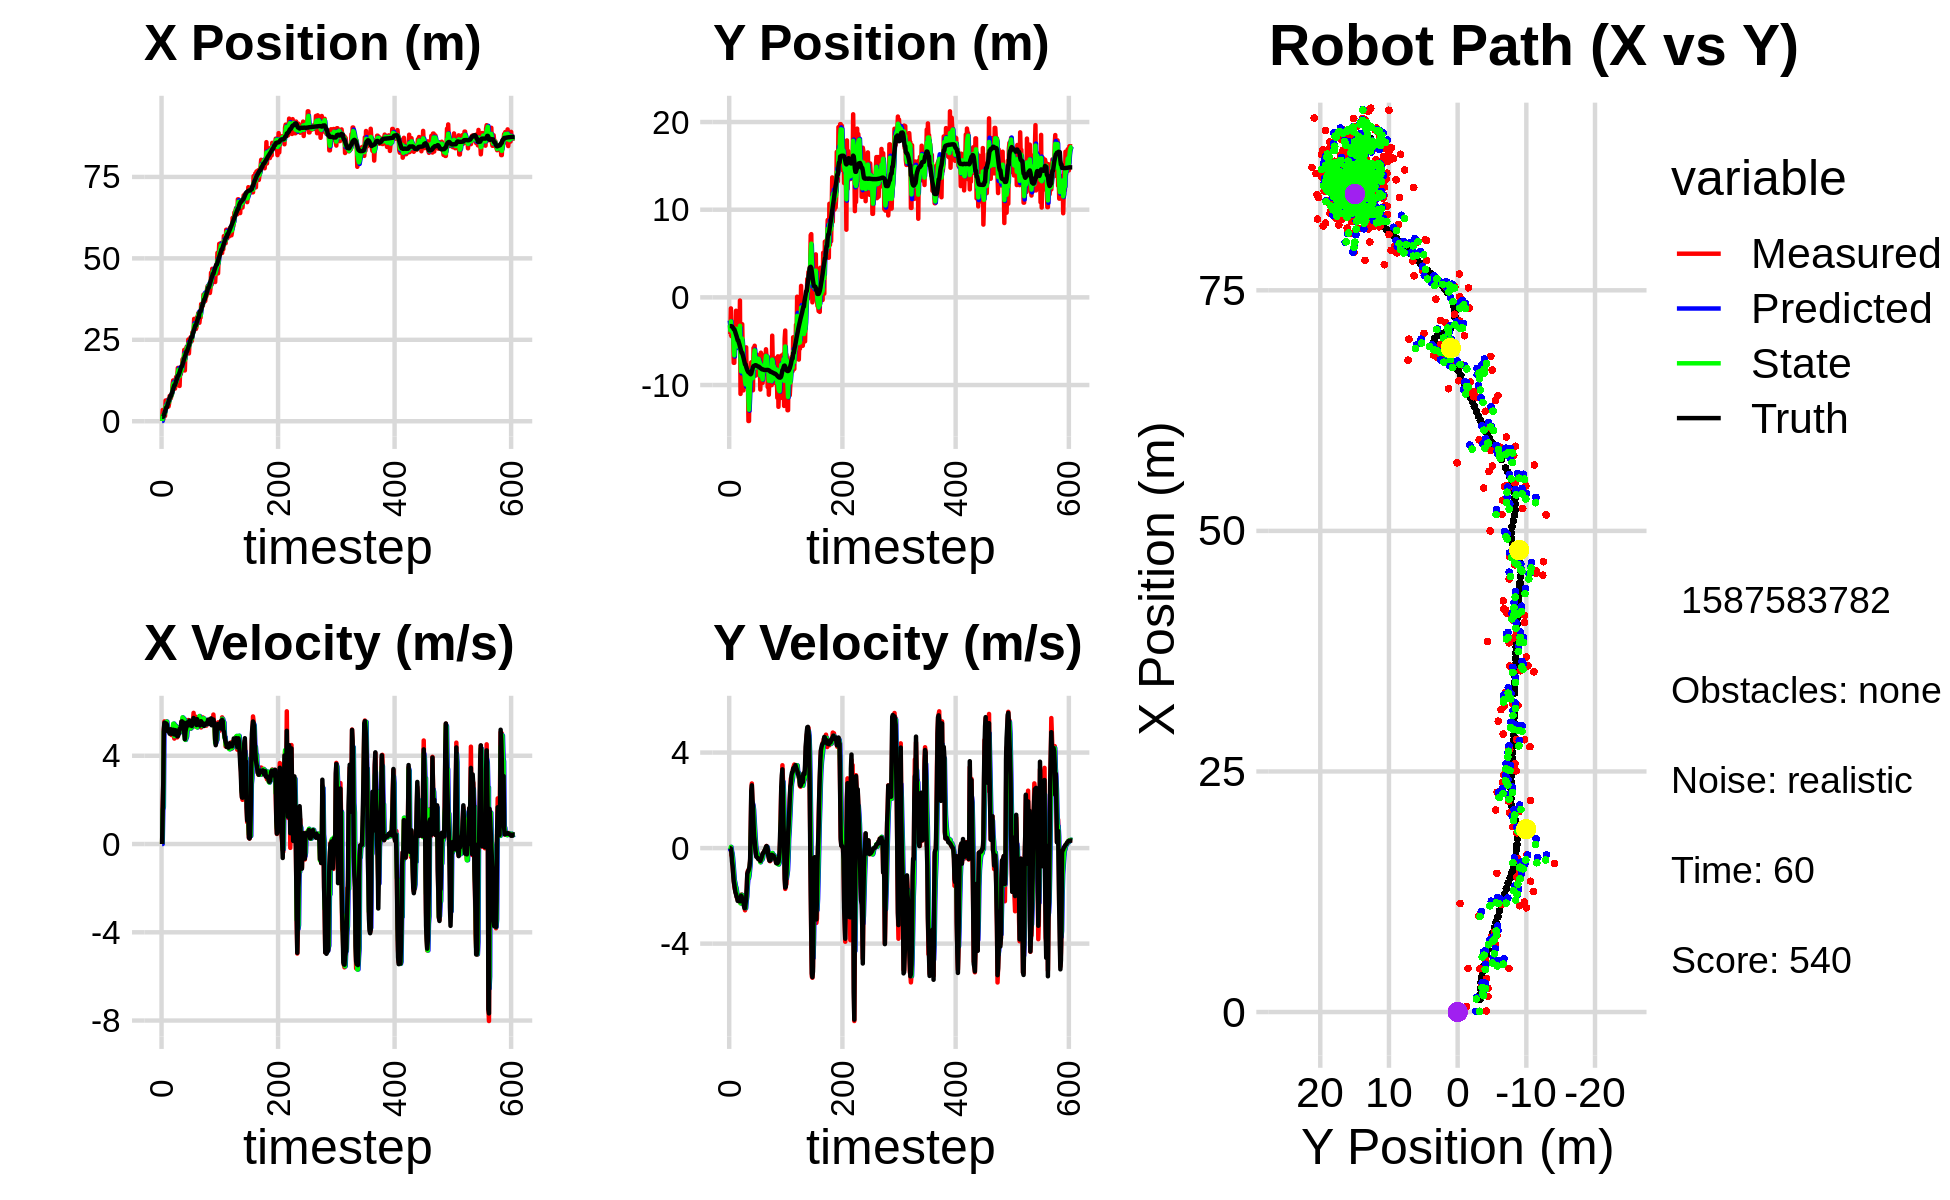

Data behind this chart, as committed beside it:
1.040771007775204982e-01, -4.174363969988833745e+00, 0.000000000000000000e+00, 0.000000000000000000e+00, 0.000000000000000000e+00, 0.000000000000000000e+00, 0.000000000000000000e+00, 0.000000000000000000e+00, 6.337141611002067298e-02, -2.651682731109845204e+00, 0.000000000000000000e+00, 0.000000000000000000e+00, 1.332398653301763547e+00, -3.281544922859712887e+00, 0.000000000000000000e+00, 0.000000000000000000e+00, 0.000000000000000000e+00, -5.060109542682766914e-04
1.040771007775204982e-01, -4.174363969988833745e+00, 0.000000000000000000e+00, 0.000000000000000000e+00, 6.337141611002067298e-02, -2.651682731109845204e+00, 0.000000000000000000e+00, 0.000000000000000000e+00, 7.519380563601194001e-02, -3.167641368650209621e+00, 8.345972385524350404e-04, -7.152373515707069473e-02, 1.332398653301763547e+00, -3.281544922859712887e+00, 0.000000000000000000e+00, 0.000000000000000000e+00, 0.000000000000000000e+00, -1.741698506521061063e-04
3.455785989964151206e+00, -4.213108062206946336e+00, 1.569999775103876782e+00, -9.332059435290118591e-04, 7.527726535986718759e-02, -3.174793742165916477e+00, 8.345972385524350404e-04, -7.152373515707069473e-02, 1.689184418521361586e+00, -3.751177746109670252e+00, 1.542646450276267789e+00, -5.499447261051766678e-02, 1.332398653301763547e+00, -3.281544922859712887e+00, 1.600000000000000089e+00, -1.000000000000000021e-03, 1.600000023841857910e+00, 5.943987052887678146e-04
5.649470096587275725e-01, -1.256716991981198239e+00, 2.759707899591406388e+00, -4.015291135104226417e-02, 1.843449063548988409e+00, -3.756677193370721923e+00, 1.542646450276267789e+00, -5.499447261051766678e-02, 1.362524675710658606e+00, -2.734376487822676616e+00, 1.677429702290449631e+00, 5.070484964535870720e-02, 1.428853273543348790e+00, -3.281667974306385016e+00, 2.799999999999999822e+00, -1.899999999999999953e-02, 2.799999952316284180e+00, 1.454866956919431686e-02
2.466980278766956580e+00, -4.422921849168663044e+00, 5.157117826451367293e+00, -3.028045262333832754e-01, 1.530267645939703547e+00, -2.729306002858140623e+00, 1.677429702290449631e+00, 5.070484964535870720e-02, 1.953699098295368586e+00, -3.632007033457223422e+00, 5.099550148173194408e+00, -1.187358338469218788e-01, 1.808541536528041727e+00, -3.287360621606558286e+00, 5.195999999999999730e+00, -2.069999999999999896e-01, 5.199999809265136719e+00, 5.864850804209709167e-02
2.633043796329460839e+00, -3.448496927110165089e+00, 5.559424814262946768e+00, -3.264263206046182919e-01, 2.463654113112688115e+00, -3.643880616841915554e+00, 5.099550148173194408e+00, -1.187358338469218788e-01, 2.551402553259254802e+00, -3.557800982953376767e+00, 5.104368940955310130e+00, -2.161754916049004605e-01, 2.420914888433248979e+00, -3.321443055241813713e+00, 5.501999999999999780e+00, -5.669999999999999485e-01, 5.532000064849853516e+00, 5.864850804209709167e-02
1.618764996832297243e+00, -4.413662135930796815e+00, 5.369047012293690635e+00, -6.724973933805777904e-01, 3.061839447354786081e+00, -3.579418532113866736e+00, 5.104368940955310130e+00, -2.161754916049004605e-01, 2.450821392527391396e+00, -4.021127218433270478e+00, 5.337922612779735232e+00, -4.233246904356152696e-01, 3.051892519140763316e+00, -3.397059500773771390e+00, 5.480999999999999872e+00, -7.500000000000000000e-01, 5.532000064849853516e+00, 1.246055886149406433e-01
6.370153427690186554e+00, -3.962282539693388284e+00, 5.522459162009277556e+00, -1.031682677394214265e+00, 2.984613653805364919e+00, -4.063459687476831839e+00, 5.337922612779735232e+00, -4.233246904356152696e-01, 4.427209216412823167e+00, -4.017550403484877464e+00, 5.389188839513889384e+00, -7.197259023782303089e-01, 3.574773073418835878e+00, -3.489746333686985835e+00, 5.442999999999999616e+00, -1.064000000000000057e+00, 5.546000003814697266e+00, 1.846869140863418579e-01
4.528054506143243785e+00, -7.465646103982397364e+00, 5.549574453885426806e+00, -1.296465592642078946e+00, 4.966128100364212372e+00, -4.089522993722700228e+00, 5.389188839513889384e+00, -7.197259023782303089e-01, 4.779389584694287763e+00, -5.785464552121231563e+00, 5.536351835601348803e+00, -1.028925515903679200e+00, 4.204766512449408467e+00, -3.633865670464638598e+00, 5.466000000000000192e+00, -1.389000000000000012e+00, 5.639999866485595703e+00, 2.294993400573730469e-01
4.528054506143243785e+00, -7.465646103982397364e+00, 5.468800397002095970e+00, -1.581919528141598086e+00, 5.333024768254422732e+00, -5.888357103711599372e+00, 5.536351835601348803e+00, -1.028925515903679200e+00, 4.986038012057649738e+00, -6.616702837018467065e+00, 5.550405428705977862e+00, -1.350894695056198191e+00, 4.204766512449408467e+00, -3.633865670464638598e+00, 5.429999999999999716e+00, -1.524999999999999911e+00, 5.639999866485595703e+00, 2.815771102905273438e-01
4.499377787567927278e+00, -3.242178247931443380e+00, 5.123358514908384009e+00, -1.715693798037391415e+00, 5.541078554928247968e+00, -6.751792306524087017e+00, 5.550405428705977862e+00, -1.350894695056198191e+00, 5.108188777469380604e+00, -5.047353635721146148e+00, 5.184457799591582372e+00, -1.446687405087295986e+00, 4.817567110127805030e+00, -3.808089480522188541e+00, 5.179999999999999716e+00, -1.695000000000000062e+00, 5.449999809265136719e+00, 3.231390118598937988e-01
6.638525247788200190e+00, -5.525898620929962313e+00, 5.190683884318439745e+00, -1.738239500902277523e+00, 5.626634557428539019e+00, -5.192022376229875391e+00, 5.184457799591582372e+00, -1.446687405087295986e+00, 6.056239581561666974e+00, -5.349632167339912314e+00, 5.199666561989164215e+00, -1.597471133635694374e+00, 5.420071840579807620e+00, -4.007362888537707946e+00, 5.113000000000000433e+00, -1.858000000000000096e+00, 5.440000057220458984e+00, 3.231390118598937988e-01
4.531721234388571773e+00, -1.527562962352266629e+00, 5.192515972770365806e+00, -1.910985815776176766e+00, 6.576206237760583662e+00, -5.509379280703481818e+00, 5.199666561989164215e+00, -1.597471133635694374e+00, 5.719605423212229312e+00, -3.586744203841004008e+00, 5.136951603076813200e+00, -1.658933877485328168e+00, 6.009660005970040686e+00, -4.222694025084476444e+00, 5.091999999999999638e+00, -1.915000000000000036e+00, 5.440000057220458984e+00, 3.526433408260345459e-01
5.482723712921933057e+00, -4.029995099856965801e+00, 5.103036234087930723e+00, -1.980832386398666323e+00, 6.233300583519910454e+00, -3.752637591589536914e+00, 5.136951603076813200e+00, -1.658933877485328168e+00, 5.910744251350158684e+00, -3.886078201941882693e+00, 5.151409256140567550e+00, -1.820778669488112511e+00, 6.505231142609160244e+00, -4.414871023353936330e+00, 5.097000000000000419e+00, -2.039000000000000146e+00, 5.488999843597412109e+00, 3.702644407749176025e-01
7.775935888275925301e+00, -4.897292555915439216e+00, 5.176645774599164973e+00, -2.109606652970466012e+00, 6.425885176964215795e+00, -4.068156068890694144e+00, 5.151409256140567550e+00, -1.820778669488112511e+00, 6.994646268488415863e+00, -4.476840812503941613e+00, 5.164056685724975893e+00, -1.967987453981486334e+00, 7.087813616107206727e+00, -4.651482032042483006e+00, 4.998999999999999666e+00, -2.060999999999999943e+00, 5.407000064849853516e+00, 3.869755864143371582e-01
7.068542004000776480e+00, -5.463478730045688181e+00, 5.148576945049049947e+00, -2.161761475367492746e+00, 7.511051937060913453e+00, -4.673639557902090402e+00, 5.164056685724975893e+00, -1.967987453981486334e+00, 7.322468688589594876e+00, -5.048165603220478914e+00, 5.154901140791906755e+00, -2.083891666776814144e+00, 7.669438601035481362e+00, -4.894685432828148386e+00, 5.201999999999999957e+00, -2.212000000000000188e+00, 5.652999877929687500e+00, 3.975221812725067139e-01
7.068542004000776480e+00, -5.463478730045688181e+00, 5.108127164501299333e+00, -2.175256623845723158e+00, 7.837958802668785196e+00, -5.256554769898160728e+00, 5.154901140791906755e+00, -2.083891666776814144e+00, 7.516717693780031517e+00, -5.358540312843643960e+00, 5.087134273450596211e+00, -2.129739836353399252e+00, 7.669438601035481362e+00, -4.894685432828148386e+00, 5.200999999999999623e+00, -2.213999999999999968e+00, 5.652999877929687500e+00, 4.025838673114776611e-01
7.961823613182955839e+00, -5.734320208855200995e+00, 4.940327094305829725e+00, -2.099664861091988133e+00, 8.025431121125091494e+00, -5.571514296478984107e+00, 5.087134273450596211e+00, -2.129739836353399252e+00, 7.987409289344231667e+00, -5.647982215523382088e+00, 5.087925990593534564e+00, -2.120497005893353659e+00, 8.259782076353987534e+00, -5.145858810026522789e+00, 5.001999999999999780e+00, -2.125999999999999890e+00, 5.435999870300292969e+00, 4.018750786781311035e-01
8.317859500847418985e+00, -5.342868702648780221e+00, 5.043403952517275357e+00, -2.143473065092849961e+00, 8.496201888403584590e+00, -5.860031916112717454e+00, 5.087925990593534564e+00, -2.120497005893353659e+00, 8.421635692549026331e+00, -5.612520973939828295e+00, 5.050837930765763595e+00, -2.119366908779886760e+00, 8.738515138903183654e+00, -5.349303529058433426e+00, 5.000000000000000000e+00, -2.133000000000000007e+00, 5.435999870300292969e+00, 4.018750786781311035e-01
1.127798211596132205e+01, -3.613071898898538858e-01, 5.167014950292425191e+00, -2.215590880177252586e+00, 8.926719485625602246e+00, -5.824457664817816571e+00, 5.050837930765763595e+00, -2.119366908779886760e+00, 9.930725760513174905e+00, -3.239214835734771203e+00, 5.105442425138025264e+00, -2.004007672089731074e+00, 9.318925142703202269e+00, -5.597566173795184952e+00, 5.173000000000000043e+00, -2.229999999999999982e+00, 5.633999824523925781e+00, 4.050807654857635498e-01
1.252913808870657597e+01, -1.101365475490905155e+01, 5.395365333478626013e+00, -2.299620671657216953e+00, 1.044127000302697716e+01, -3.439615602943744133e+00, 5.105442425138025264e+00, -2.004007672089731074e+00, 1.130858417313457487e+01, -7.073418715146019053e+00, 5.451363681819549001e+00, -2.313343004937289393e+00, 9.912411928631399860e+00, -5.851752326402331228e+00, 5.179999999999999716e+00, -2.146999999999999797e+00, 5.607999801635742188e+00, 4.029048085212707520e-01
1.143053525738717546e+01, -9.706388519273023263e+00, 4.904099741048571381e+00, -1.953879391311836855e+00, 1.185372054131653030e+01, -7.304753015639747993e+00, 5.451363681819549001e+00, -2.313343004937289393e+00, 1.163238752352462235e+01, -8.437456899039457170e+00, 5.458152373324643314e+00, -2.214597029401125017e+00, 1.050685048159805035e+01, -6.093215511713548693e+00, 5.081999999999999851e+00, -1.987000000000000099e+00, 5.455999851226806641e+00, 3.791414499282836914e-01
1.000327301100188038e+01, -3.063594148707704967e+00, 4.780042824136423008e+00, -1.943396260342928672e+00, 1.217820276085708642e+01, -8.658916601979569805e+00, 5.458152373324643314e+00, -2.214597029401125017e+00, 1.127075818637198168e+01, -5.976986439950214169e+00, 4.889744422528404577e+00, -1.958694275504477167e+00, 1.108508610799739813e+01, -6.323947237137780952e+00, 4.964000000000000412e+00, -2.019000000000000128e+00, 5.359000205993652344e+00, 3.861526846885681152e-01
1.000327301100188038e+01, -3.063594148707704967e+00, 5.122749317815205039e+00, -2.199559569579819573e+00, 1.175973262862482294e+01, -6.172855867500661731e+00, 4.889744422528404577e+00, -1.958694275504477167e+00, 1.103101399368605051e+01, -4.700992633793546815e+00, 4.891556912278707259e+00, -1.982928781748426239e+00, 1.108508610799739813e+01, -6.323947237137780952e+00, 5.161999999999999922e+00, -2.225999999999999979e+00, 5.620999813079833984e+00, 4.055670201778411865e-01
1.117752710003403926e+01, -6.403872714202749172e+00, 5.374403528012218878e+00, -2.328139652914496427e+00, 1.152016968491392035e+01, -4.899285511968389351e+00, 4.891556912278707259e+00, -1.982928781748426239e+00, 1.136336017839213675e+01, -5.625836842524417847e+00, 5.361068914149049291e+00, -2.177262193391384493e+00, 1.166508793832082347e+01, -6.571283385694114187e+00, 5.158000000000000362e+00, -2.233999999999999986e+00, 5.620999813079833984e+00, 4.087874293327331543e-01
1.359047889708400803e+01, -1.061559943942095430e+01, 5.131238725558103120e+00, -2.222803011213545954e+00, 1.189946706980704150e+01, -5.843563061863556563e+00, 5.361068914149049291e+00, -2.177262193391384493e+00, 1.260362161375779166e+01, -8.112033798182565647e+00, 5.326473215639667025e+00, -2.331660793511250773e+00, 1.224933552799881120e+01, -6.824263379977320021e+00, 5.016000000000000014e+00, -2.189000000000000057e+00, 5.472000122070312500e+00, 4.087874293327331543e-01
1.104817152027541205e+01, -8.988046811505562061e+00, 5.276179888148621266e+00, -2.355251234423088924e+00, 1.313626893532175899e+01, -8.345199877533691080e+00, 5.326473215639667025e+00, -2.331660793511250773e+00, 1.225609716587118569e+01, -8.652608585312595579e+00, 5.298607603099786623e+00, -2.358147633178627967e+00, 1.282399296799301069e+01, -7.079966113325547816e+00, 5.033999999999999808e+00, -2.416999999999999815e+00, 5.584000110626220703e+00, 4.198505282402038574e-01
1.402935600345096390e+01, -8.610029386040977784e+00, 4.834350626928515027e+00, -2.401552719084193654e+00, 1.278595792618116356e+01, -8.888423348630459131e+00, 5.298607603099786623e+00, -2.358147633178627967e+00, 1.328191135373056575e+01, -8.756888058265221986e+00, 5.257240259676139615e+00, -2.370634353770940894e+00, 1.339632344275409181e+01, -7.361249731274245534e+00, 4.883000000000000007e+00, -2.515000000000000124e+00, 5.493000030517578125e+00, 4.610590040683746338e-01
1.636711359050286774e+01, -1.009484963153096082e+01, 5.054213768198384749e+00, -2.604902629736634445e+00, 1.380763537969817989e+01, -8.993951493642315498e+00, 5.257240259676139615e+00, -2.370634353770940894e+00, 1.488611087547919887e+01, -9.524303765019208612e+00, 5.127292254632793700e+00, -2.505435272093767818e+00, 1.395817112932689597e+01, -7.649993703563463754e+00, 4.886000000000000121e+00, -2.508999999999999897e+00, 5.493000030517578125e+00, 4.758854508399963379e-01
1.636711359050286774e+01, -1.009484963153096082e+01, 5.107796274095364630e+00, -2.498201702703859439e+00, 1.539884010094247913e+01, -9.774847292228585616e+00, 5.127292254632793700e+00, -2.505435272093767818e+00, 1.581040890196259774e+01, -9.926928505083687071e+00, 5.107823039330096293e+00, -2.510822839400511430e+00, 1.395817112932689597e+01, -7.649993703563463754e+00, 4.942000000000000171e+00, -2.302000000000000046e+00, 5.452000141143798828e+00, 4.548862576484680176e-01
1.441696556730643763e+01, -5.702744291728087944e+00, 5.093825793711580729e+00, -2.074352617883128413e+00, 1.632119120589560879e+01, -1.017801078902373746e+01, 5.107823039330096293e+00, -2.510822839400511430e+00, 1.551804603932247240e+01, -8.034177687915518007e+00, 5.109881857898275648e+00, -2.198653202847908439e+00, 1.452793622016958608e+01, -7.924371526857809656e+00, 5.020999999999999908e+00, -2.125000000000000000e+00, 5.452000141143798828e+00, 3.867225348949432373e-01
1.082967495951925940e+01, -1.001492552613273013e+01, 5.308567174618965545e+00, -1.706133914697871123e+00, 1.602903422511230147e+01, -8.254043008200309117e+00, 5.109881857898275648e+00, -2.198653202847908439e+00, 1.383934097082231318e+01, -9.082219661203197347e+00, 5.049401120716336955e+00, -2.017971709971246419e+00, 1.501298642166231545e+01, -8.121586606589829671e+00, 5.222999999999999865e+00, -1.679000000000000048e+00, 5.486000061035156250e+00, 3.109656274318695068e-01
1.591085183668413094e+01, -8.766971544865052479e+00, 5.193212505630008913e+00, -1.078405683981715546e+00, 1.434428108289394643e+01, -9.284016832200322256e+00, 5.049401120716336955e+00, -2.017971709971246419e+00, 1.499706202948728517e+01, -9.017597701006481614e+00, 5.235852460487326887e+00, -1.572469861874915331e+00, 1.561831975012251306e+01, -8.309889600020362366e+00, 5.214000000000000412e+00, -1.080000000000000071e+00, 5.324999809265136719e+00, 2.047468721866607666e-01
1.442901158379904025e+01, -8.977852449728361606e+00, 5.167027780039796347e+00, -9.520198970894214741e-01, 1.552064727553601742e+01, -9.174844687193973058e+00, 5.235852460487326887e+00, -1.572469861874915331e+00, 1.504986118908514925e+01, -9.068702696135767738e+00, 5.257525020499048019e+00, -1.279602005623591499e+00, 1.622055935878207222e+01, -8.435501383003719766e+00, 5.232000000000000206e+00, -9.899999999999999911e-01, 5.324999809265136719e+00, 1.822055578231811523e-01
1.543506550860010584e+01, -1.410530309486200196e+01, 5.386336384949213851e+00, -9.924272965393002854e-01, 1.557561369113505378e+01, -9.196662896698127199e+00, 5.257525020499048019e+00, -1.279602005623591499e+00, 1.551440239185137671e+01, -1.153065547502149357e+01, 5.369591615178601174e+00, -1.271256389674473075e+00, 1.683973431623532235e+01, -8.547665879717822435e+00, 5.549999999999999822e+00, -9.459999999999999520e-01, 5.631000041961669922e+00, 1.822055578231811523e-01
1.543506550860010584e+01, -1.410530309486200196e+01, 5.544787452856906995e+00, -8.659537944902899742e-01, 1.605136155336923665e+01, -1.165778111398894090e+01, 5.369591615178601174e+00, -1.271256389674473075e+00, 1.580189121522808549e+01, -1.281480889101788101e+01, 5.382738247859503389e+00, -1.149077040819394213e+00, 1.683973431623532235e+01, -8.547665879717822435e+00, 5.562999999999999723e+00, -8.679999999999999938e-01, 5.631000041961669922e+00, 1.549229323863983154e-01
1.894634461425608762e+01, -9.589187072074407681e+00, 5.670995225442747589e+00, -7.989648690682562560e-01, 1.634016504001403547e+01, -1.292971659509982096e+01, 5.382738247859503389e+00, -1.149077040819394213e+00, 1.742480711209238109e+01, -1.133017631202657860e+01, 5.741549853761994449e+00, -9.029358035465075982e-01, 1.737050366476177388e+01, -8.630642221824052385e+00, 5.463000000000000078e+00, -7.630000000000000115e-01, 5.515999794006347656e+00, 1.399649828672409058e-01
1.926165938445834414e+01, -8.050316378993766619e+00, 5.390354817035874824e+00, -5.564508593416256366e-01, 1.799896209746858133e+01, -1.142046989238122912e+01, 5.741549853761994449e+00, -9.029358035465075982e-01, 1.851134574330296090e+01, -9.808855379947306830e+00, 5.715165517005961426e+00, -6.526338531350273087e-01, 1.799875569369617878e+01, -8.719137475403780257e+00, 5.501999999999999780e+00, -4.550000000000000155e-01, 5.520999908447265625e+00, 1.028664708137512207e-01
1.861992902169693664e+01, -8.608858363089940013e+00, 5.669581211559633793e+00, 5.880873329298844654e-01, 1.908286229500355802e+01, -9.874118765260810449e+00, 5.715165517005961426e+00, -6.526338531350273087e-01, 1.888823843033211602e+01, -9.245297721255063550e+00, 5.679309280894401901e+00, -4.834809567540443442e-02, 1.863224530289605241e+01, -8.773427770569847794e+00, 5.503999999999999559e+00, 8.359999999999999654e-01, 5.566999912261962891e+00, -1.033571437001228333e-01
2.191007638046928818e+01, -7.405498311760700503e+00, 5.208439058532054133e+00, 2.235707736193496942e+00, 1.945616935842155470e+01, -9.250132530822604338e+00, 5.679309280894401901e+00, -4.834809567540443442e-02, 2.046455606351277012e+01, -8.325497713124009991e+00, 5.657334877154731601e+00, 1.057823307859040440e+00, 1.926278996472244742e+01, -8.691016003905025045e+00, 5.033000000000000362e+00, 2.396999999999999797e+00, 5.574999809265136719e+00, -4.054625332355499268e-01
1.558229422593332636e+01, -9.547140882405699358e+00, 4.894876758481341739e+00, 2.705887986201337636e+00, 2.103028955122824328e+01, -8.219715382338105059e+00, 5.657334877154731601e+00, 1.057823307859040440e+00, 1.876730316196802661e+01, -8.818081878877164215e+00, 4.748634587215093461e+00, 1.783955466228752229e+00, 1.984841275259509885e+01, -8.435367391867798048e+00, 4.751000000000000334e+00, 2.629000000000000004e+00, 5.429999828338623047e+00, -5.049903988838195801e-01
2.070637857943730964e+01, -7.575284526291110154e+00, 5.051879928992840441e+00, 1.921597369655672738e+00, 1.924216662068953454e+01, -8.639686332254289169e+00, 4.748634587215093461e+00, 1.783955466228752229e+00, 1.988938624120619636e+01, -8.130003374274345163e+00, 4.720209436117555057e+00, 1.875833917342939250e+00, 2.030763363858126880e+01, -8.192796036998759135e+00, 5.084999999999999964e+00, 2.088999999999999968e+00, 5.497000217437744141e+00, -3.634726703166961670e-01
2.199068021792053429e+01, -1.059330563381432277e+01, 4.822885966857652029e+00, 1.834494310697235564e+00, 2.036140718481795275e+01, -7.942419982540051215e+00, 4.720209436117555057e+00, 1.875833917342939250e+00, 2.104723669548269172e+01, -9.206421345713787119e+00, 4.796623768801623555e+00, 1.788745715826355109e+00, 2.089956784307782911e+01, -7.974677847039273182e+00, 5.227000000000000313e+00, 1.703999999999999959e+00, 5.497000217437744141e+00, -3.634726703166961670e-01
2.284192311775922946e+01, -5.768754766164490455e+00, 5.200534649054522340e+00, 1.221230299941744146e+00, 2.152689907236285549e+01, -9.027546774131151253e+00, 4.796623768801623555e+00, 1.788745715826355109e+00, 2.211090731188840408e+01, -7.487101860760676075e+00, 4.872763670530993352e+00, 1.612304351496297583e+00, 2.151226353681849446e+01, -7.837844178960950536e+00, 5.331999999999999851e+00, 1.022000000000000020e+00, 5.428999900817871094e+00, -2.306488007307052612e-01
2.284192311775922946e+01, -5.768754766164490455e+00, 5.237608042100758254e+00, 6.184979933421512754e-01, 2.259818367894150271e+01, -7.325871425611046206e+00, 4.872763670530993352e+00, 1.612304351496297583e+00, 2.269039837201312437e+01, -6.604482546357163919e+00, 5.241573122230145820e+00, 1.193778096057420912e+00, 2.151226353681849446e+01, -7.837844178960950536e+00, 5.509000000000000341e+00, 4.919999999999999929e-01, 5.530000209808349609e+00, -1.175435185432434082e-01
2.099440443586249572e+01, -5.518206403149670258e+00, 5.504772974167710942e+00, 2.399521309566850502e-01, 2.321455568423613869e+01, -6.485104736751421406e+00, 5.241573122230145820e+00, 1.193778096057420912e+00, 2.228719048426589566e+01, -6.044042143639121178e+00, 5.286881612069306513e+00, 7.781265663536238719e-01, 2.215507626541876007e+01, -7.765630051839221615e+00, 5.522000000000000242e+00, 2.989999999999999880e-01, 5.530000209808349609e+00, -4.356225579977035522e-02
2.506922984179537295e+01, -8.504503713637109996e+00, 5.620938895062174367e+00, 2.616938327039538409e-02, 2.281587864547282507e+01, -5.966229487003758436e+00, 5.286881612069306513e+00, 7.781265663536238719e-01, 2.376155091738477765e+01, -7.191110711804989286e+00, 5.558097455655986785e+00, 3.656600492881288966e-01, 2.266984677372205326e+01, -7.742497728239152721e+00, 5.514000000000000234e+00, 2.400000000000000050e-02, 5.513999938964843750e+00, -4.655662458389997482e-03
2.081360316333282157e+01, -8.914795444230655619e+00, 5.428562131959977499e+00, -1.932328130798421362e-01, 2.431736066295037801e+01, -7.154544706876176718e+00, 5.558097455655986785e+00, 3.656600492881288966e-01, 2.282425425763234017e+01, -8.004343104069194581e+00, 5.482050140188627907e+00, 6.090730227761442794e-02, 2.329446911852792468e+01, -7.741983697423023614e+00, 5.381000000000000227e+00, -1.910000000000000031e-01, 5.385000228881835938e+00, 3.558055683970451355e-02
2.388305523630213045e+01, -6.540741251084778440e+00, 5.258871038682670473e+00, -3.423086289740625565e-01, 2.337245927165120207e+01, -7.998252373841433283e+00, 5.482050140188627907e+00, 6.090730227761442794e-02, 2.359259469968423417e+01, -7.312152635436006243e+00, 5.274873487006003892e+00, -8.758597953739261088e-02, 2.391448235520830679e+01, -7.765600012337654512e+00, 5.597999999999999865e+00, -3.649999999999999911e-01, 5.610000133514404297e+00, 6.499996036291122437e-02
2.388305523630213045e+01, -6.540741251084778440e+00, 5.496368357543079952e+00, -3.577677229518618773e-01, 2.412008204838483394e+01, -7.320911233389745476e+00, 5.274873487006003892e+00, -8.758597953739261088e-02, 2.403551925178264526e+01, -6.954832602644989592e+00, 5.280301333154079124e+00, -1.920078936018664306e-01, 2.455789017745874503e+01, -7.807441995767721465e+00, 5.588000000000000078e+00, -3.840000000000000080e-01, 5.600999832153320312e+00, 6.499996036291122437e-02
2.581186676029860294e+01, -8.348682628390397653e+00, 5.239971848501070895e+00, -3.697319874116616334e-01, 2.456354938509805308e+01, -6.974033392005176246e+00, 5.280301333154079124e+00, -1.920078936018664306e-01, 2.509078949464999297e+01, -7.632607435486118419e+00, 5.236282358264041648e+00, -3.095967090302640945e-01, 2.519814133675760104e+01, -7.853244111767625490e+00, 5.488000000000000433e+00, -4.050000000000000266e-01, 5.502999782562255859e+00, 7.044316828250885010e-02
2.464705872554777599e+01, -6.735698268445833747e+00, 5.580864345798748793e+00, -4.246922653491569388e-01, 2.561441773047639714e+01, -7.663567106389145067e+00, 5.236282358264041648e+00, -3.095967090302640945e-01, 2.522746668257221714e+01, -7.223961346450894716e+00, 5.266240373405001840e+00, -3.384599264127014506e-01, 2.572532296194230028e+01, -7.894257352270803274e+00, 5.535000000000000142e+00, -4.520000000000000129e-01, 5.552999973297119141e+00, 7.595155388116836548e-02
2.464705872554777599e+01, -6.735698268445833747e+00, 5.397025442942482876e+00, -4.529582430294036288e-01, 2.575409071991271759e+01, -7.257807339092164689e+00, 5.266240373405001840e+00, -3.384599264127014506e-01, 2.528645147915645452e+01, -7.011424219468795016e+00, 5.365082224309166037e+00, -3.778097121600887953e-01, 2.572532296194230028e+01, -7.894257352270803274e+00, 5.347000000000000419e+00, -4.540000000000000147e-01, 5.366000175476074219e+00, 8.373115956783294678e-02
2.731567090769643968e+01, -7.582317368342028630e+00, 5.510476789103962325e+00, -4.760336919599598704e-01, 2.582295970158737219e+01, -7.049205190684803668e+00, 5.365082224309166037e+00, -3.778097121600887953e-01, 2.647054645742079515e+01, -7.305149811689356731e+00, 5.335603712428422796e+00, -4.371850148120146606e-01, 2.635004448915458042e+01, -7.946859167090908116e+00, 5.546999999999999709e+00, -4.819999999999999840e-01, 5.567999839782714844e+00, 8.617308735847473145e-02
2.725274759607055231e+01, -7.496359215556629429e+00, 5.587313108404972972e+00, -5.150280706742894621e-01, 2.700410682866363743e+01, -7.348868313170558331e+00, 5.335603712428422796e+00, -4.371850148120146606e-01, 2.710525759705427973e+01, -7.420734638820728257e+00, 5.550711265395822380e+00, -4.769509697537959170e-01, 2.697946667687649480e+01, -8.001653478611888914e+00, 5.544999999999999929e+00, -4.979999999999999982e-01, 5.567999839782714844e+00, 9.191837906837463379e-02
2.758054371972039220e+01, -1.051488165692046550e+01, 5.945045882984847374e+00, -5.561229832652234695e-01, 2.766032872359386374e+01, -7.468429735796108027e+00, 5.550711265395822380e+00, -4.769509697537959170e-01, 2.765273830622158968e+01, -8.921175634083329697e+00, 5.602202865775064211e+00, -5.933142698668777415e-01, 2.760480809235516730e+01, -8.059419916327257738e+00, 5.711999999999999744e+00, -5.400000000000000355e-01, 5.737999916076660156e+00, 9.327250719070434570e-02
3.142543911960646597e+01, -6.310647176000420799e+00, 5.417903608561092099e+00, -4.670831695095124525e-01, 2.821295859279909735e+01, -8.980507061070017727e+00, 5.602202865775064211e+00, -5.933142698668777415e-01, 2.956466427022934695e+01, -7.705996601969441251e+00, 5.509077630606849851e+00, -4.657829839328996302e-01, 2.815265107210285223e+01, -8.110410973838474646e+00, 5.461000000000000298e+00, -4.779999999999999805e-01, 5.481999874114990234e+00, 8.599841594696044922e-02
2.832497867949756554e+01, -8.607102647781349702e+00, 5.665983004957395153e+00, -4.884703552423288464e-01, 3.011557203329003229e+01, -7.752574900362731114e+00, 5.509077630606849851e+00, -4.657829839328996302e-01, 2.936349927020338768e+01, -8.160084223740552645e+00, 5.545450664899014726e+00, -4.986265601488525934e-01, 2.878343796801980758e+01, -8.163654134734494860e+00, 5.637999999999999901e+00, -4.109999999999999765e-01, 5.652999877929687500e+00, 8.599841594696044922e-02
2.830121004625564751e+01, -9.759495899396236851e+00, 5.324558941777544518e+00, -3.641976598368146245e-01, 2.991804433669328844e+01, -8.209946879755438687e+00, 5.545450664899014726e+00, -4.986265601488525934e-01, 2.923922167492300872e+01, -8.945377744634354755e+00, 5.367052821154522313e+00, -4.767588085832526468e-01, 2.942681908637476695e+01, -8.206249521648841139e+00, 5.511999999999999567e+00, -3.270000000000000129e-01, 5.520999908447265625e+00, 6.829322129487991333e-02
2.830121004625564751e+01, -9.759495899396236851e+00, 5.768943117098968010e+00, -2.644265742513189910e-01, 2.977592695703846104e+01, -8.993053625492679615e+00, 5.367052821154522313e+00, -4.767588085832526468e-01, 2.917782467559535320e+01, -9.353793909712862842e+00, 5.396189216643080933e+00, -3.986717187662614514e-01, 2.942681908637476695e+01, -8.206249521648841139e+00, 5.645999999999999908e+00, -2.320000000000000118e-01, 5.651000022888183594e+00, 4.580416530370712280e-02
2.889136529044623813e+01, -6.616622254897835731e+00, 5.351149248385031143e+00, -2.030441473802144792e-01, 2.971744359725965978e+01, -9.393661081589488759e+00, 5.396189216643080933e+00, -3.986717187662614514e-01, 2.937238072582228199e+01, -8.066693588622770861e+00, 5.328424565618126607e+00, -2.362086405356642604e-01, 3.006824898754640785e+01, -8.235034750446381224e+00, 5.392999999999999794e+00, -2.000000000000000111e-01, 5.396999835968017578e+00, 3.792583197355270386e-02
... 546 more rows
